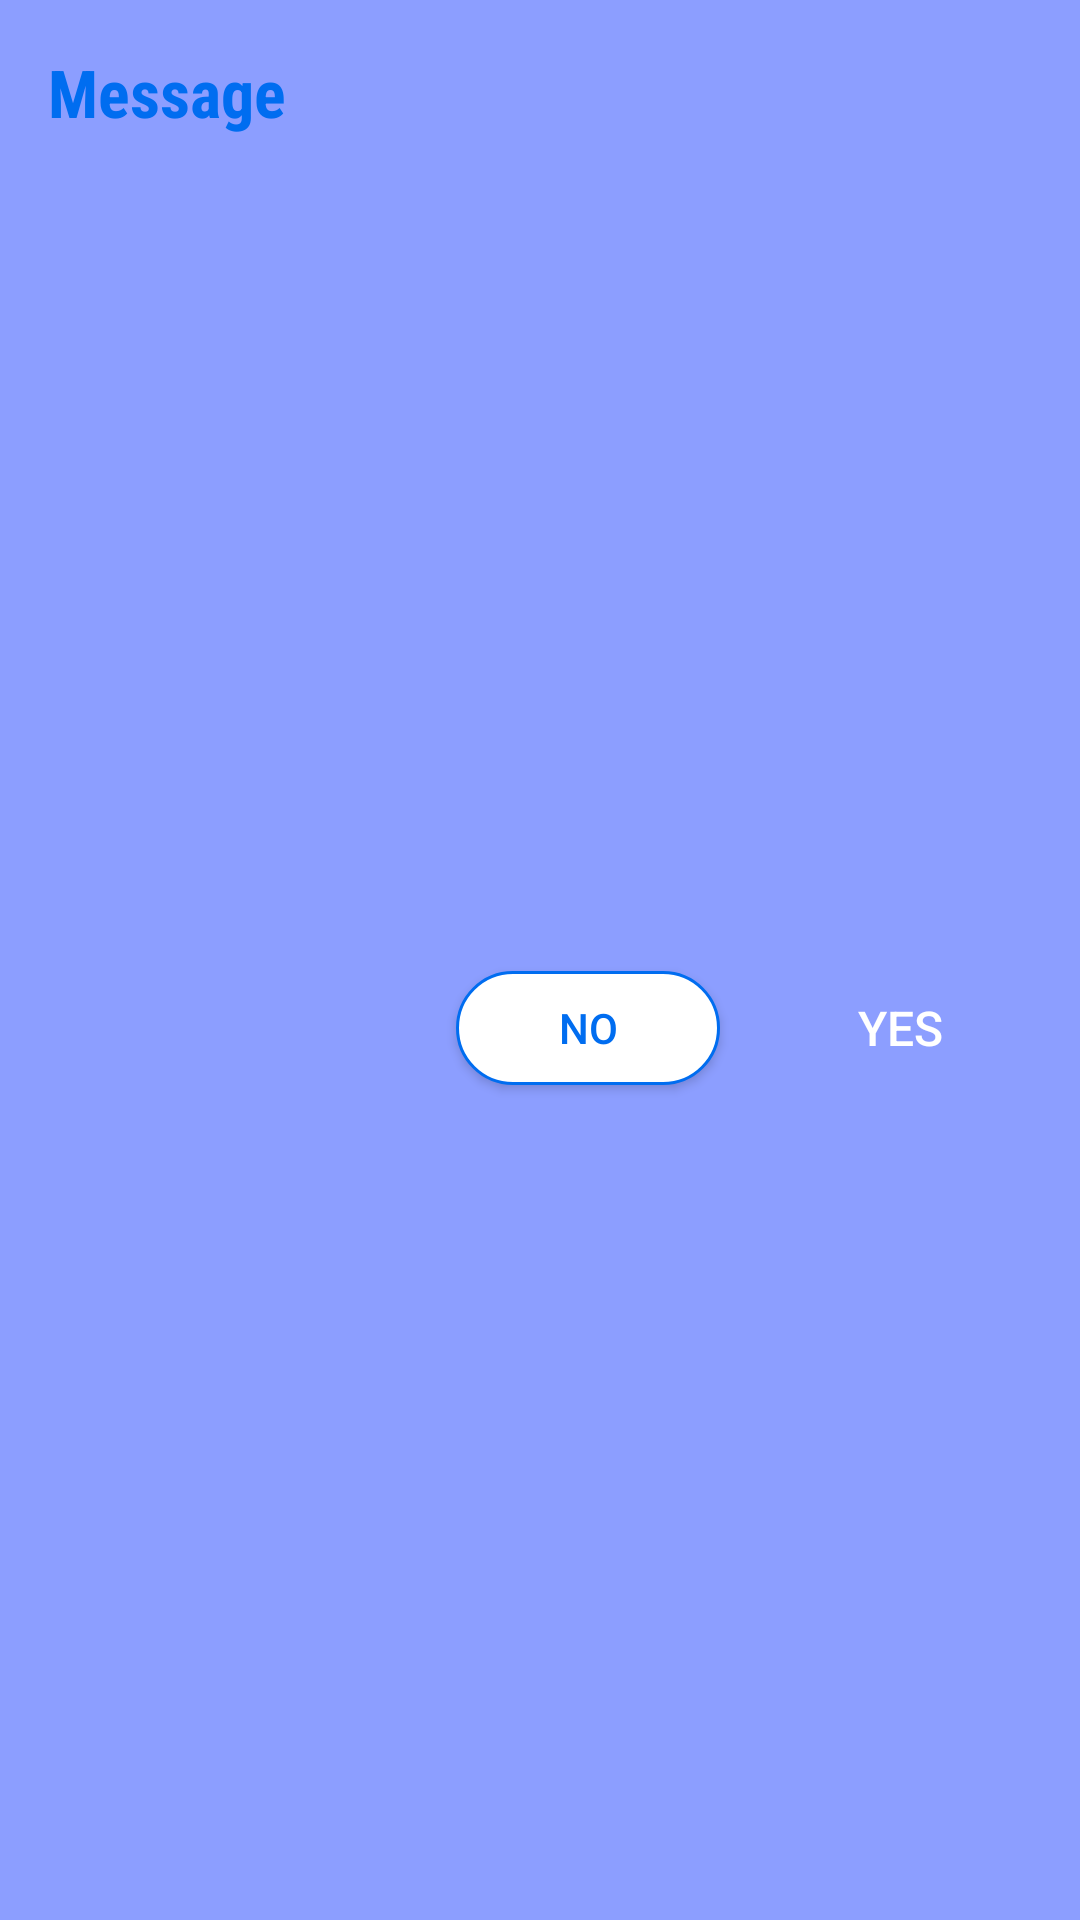

Layout XML and referenced resources for this Android screen:
<!-- AndroidManifest.xml: application theme AppTheme -->
<!-- res/layout/fragment_confirm_dialog.xml -->
<?xml version="1.0" encoding="utf-8"?>
<android.support.constraint.ConstraintLayout xmlns:android="http://schemas.android.com/apk/res/android"
    xmlns:tools="http://schemas.android.com/tools"
    android:layout_width="match_parent"
    android:layout_height="match_parent"
    xmlns:app="http://schemas.android.com/apk/res-auto"
    android:background="#8c9eff">

    <TextView
        android:id="@+id/txtMessage"
        style="@style/CardHeadingStyle"
        android:layout_width="fill_parent"
        android:layout_height="wrap_content"
        android:layout_margin="16dp"
        android:fontFamily="sans-serif-condensed"
        android:text="Message"
        app:layout_constraintLeft_toLeftOf="parent"
        app:layout_constraintRight_toRightOf="parent"
        app:layout_constraintTop_toTopOf="parent" />

    <Button
        android:id="@+id/btnYes"
        android:layout_width="wrap_content"
        android:layout_height="38dp"
        app:layout_constraintRight_toRightOf="parent"
        app:layout_constraintBottom_toBottomOf="parent"
        android:text="yes"
        android:layout_margin="16dp"
        style="@style/LoginStyle"
        app:layout_constraintTop_toBottomOf="@+id/txtMessage" />

    <Button
        android:id="@+id/btnNo"
        android:layout_width="wrap_content"
        android:layout_height="38dp"
        app:layout_constraintBottom_toBottomOf="parent"
        android:text="no"
        android:layout_margin="16dp"
        style="@style/ButtonStyle"
        app:layout_constraintTop_toBottomOf="@+id/txtMessage"
        app:layout_constraintRight_toLeftOf="@+id/btnYes"
        android:layout_marginRight="8dp" />





</android.support.constraint.ConstraintLayout>
<!-- resources referenced by this layout -->
<resources>
  <style name="ButtonStyle">
          <item name="android:background">@drawable/button_background_white</item>
          <item name="android:textColor">@color/colorPrimary</item>
      </style>
  <style name="CardHeadingStyle">
          <item name="android:textColor">@color/colorPrimary</item>
          <item name="android:textSize">22sp</item>
          <item name="android:textStyle">bold</item>
      </style>
  <style name="LoginStyle">
          <item name="android:background">@drawable/button_background</item>
          <item name="android:textSize">16sp</item>
          <item name="android:textColor">@color/colorWhite</item>
      </style>
  <style name="AppTheme" parent="Theme.AppCompat.Light.DarkActionBar">
          
          <item name="colorPrimary">@color/colorPrimary</item>
          <item name="colorPrimaryDark">@color/colorPrimaryDark</item>
          <item name="colorAccent">@color/colorAccent</item>
      </style>
  <!-- drawable button_background_white (drawable) -->
  <?xml version="1.0" encoding="utf-8"?>
  <selector xmlns:android="http://schemas.android.com/apk/res/android">
      <item>
          <shape android:shape="rectangle">
              <solid android:color="@color/colorWhite"/>
              <corners android:radius="25dp" />
              <stroke
                  android:width="1dp"
                  android:color="@color/colorPrimary"/>
          </shape>
      </item>
  </selector>
  <color name="colorPrimary">#006DF0</color>
  <color name="colorWhite">#FFFFFF</color>
  <color name="colorPrimaryDark">#303F9F</color>
  <color name="colorAccent">#FFDB2D</color>
</resources>
